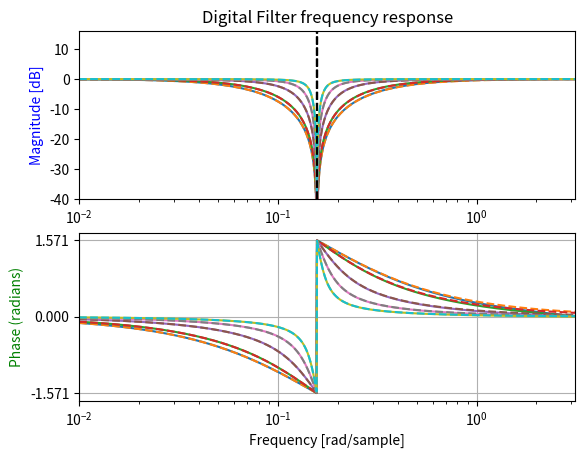

Recreate this plot in Python.
# Digital Notch Filter
# 1-2R*Hbpf(z) -> wc sets notch point
import numpy as np
from scipy import signal
import matplotlib.pyplot as plt

#for this particular example, ignore div/0 
#in the np.log10 expression
np.seterr(divide = 'ignore') 

res = [1,0.8,0.4,0.2,0.1]
wc = 0.05*np.pi #FYI sample rate = 2*pi
g = np.tan(wc/2)

#init plots
fig, ax1 = plt.subplots(2)

for i in res:

    # Digital Filter
    a = 1 / (1+2*i*g+g**2)
    b = 2*i+g
    c = g
    d = g

    Bd = [1-2*i*a*c,2*(a*b*c+a*c*d-1),(2*a*c*d-2*a*b*c+1)-(2*i*-1*a*c)]
    Ad = [1,2*(a*b*c+a*c*d-1),(2*a*c*d-2*a*b*c+1)]

    # Sampling frequency = 2*pi
    w, h = signal.freqz(Bd, Ad, worN=4096, fs=2*np.pi)
    ax1[0].plot(w, 20 * np.log10(abs(h)))

    # calculate the phase
    angles = np.angle(h)
    ax1[1].plot(w, angles)

    # Analog filter
    b = [1,0,wc*wc]
    a = [1,2*i*wc,wc*wc]

    w, h = signal.freqs(b, a, worN=np.linspace(0,np.pi,4096))
    ax1[0].plot(w, 20 * np.log10(abs(h)), linestyle='dashed')

    # calculate the phase
    angles = np.angle(h)
    ax1[1].plot(w, angles, linestyle='dashed')

    #Plot -3dB lines
    ax1[0].axvline(x = wc, ymin = 0, ymax = 1, color='black', linestyle='dashed')

ax1[0].set_ylim(-40,16)
ax1[0].set_ylabel('Magnitude [dB]', color='b')
ax1[0].set_xscale('log')
ax1[0].set_xlim(0.01,np.pi)
ax1[0].set_title('Digital Filter frequency response')
ax1[1].set_ylabel('Phase (radians)', color='g')
ax1[1].set_xlabel('Frequency [rad/sample]')
ax1[1].yaxis.set_major_locator(plt.MultipleLocator(np.pi / 2))
ax1[1].set_xscale('log')
ax1[1].set_xlim(0.01,np.pi)
ax1[1].grid()
plt.show()
